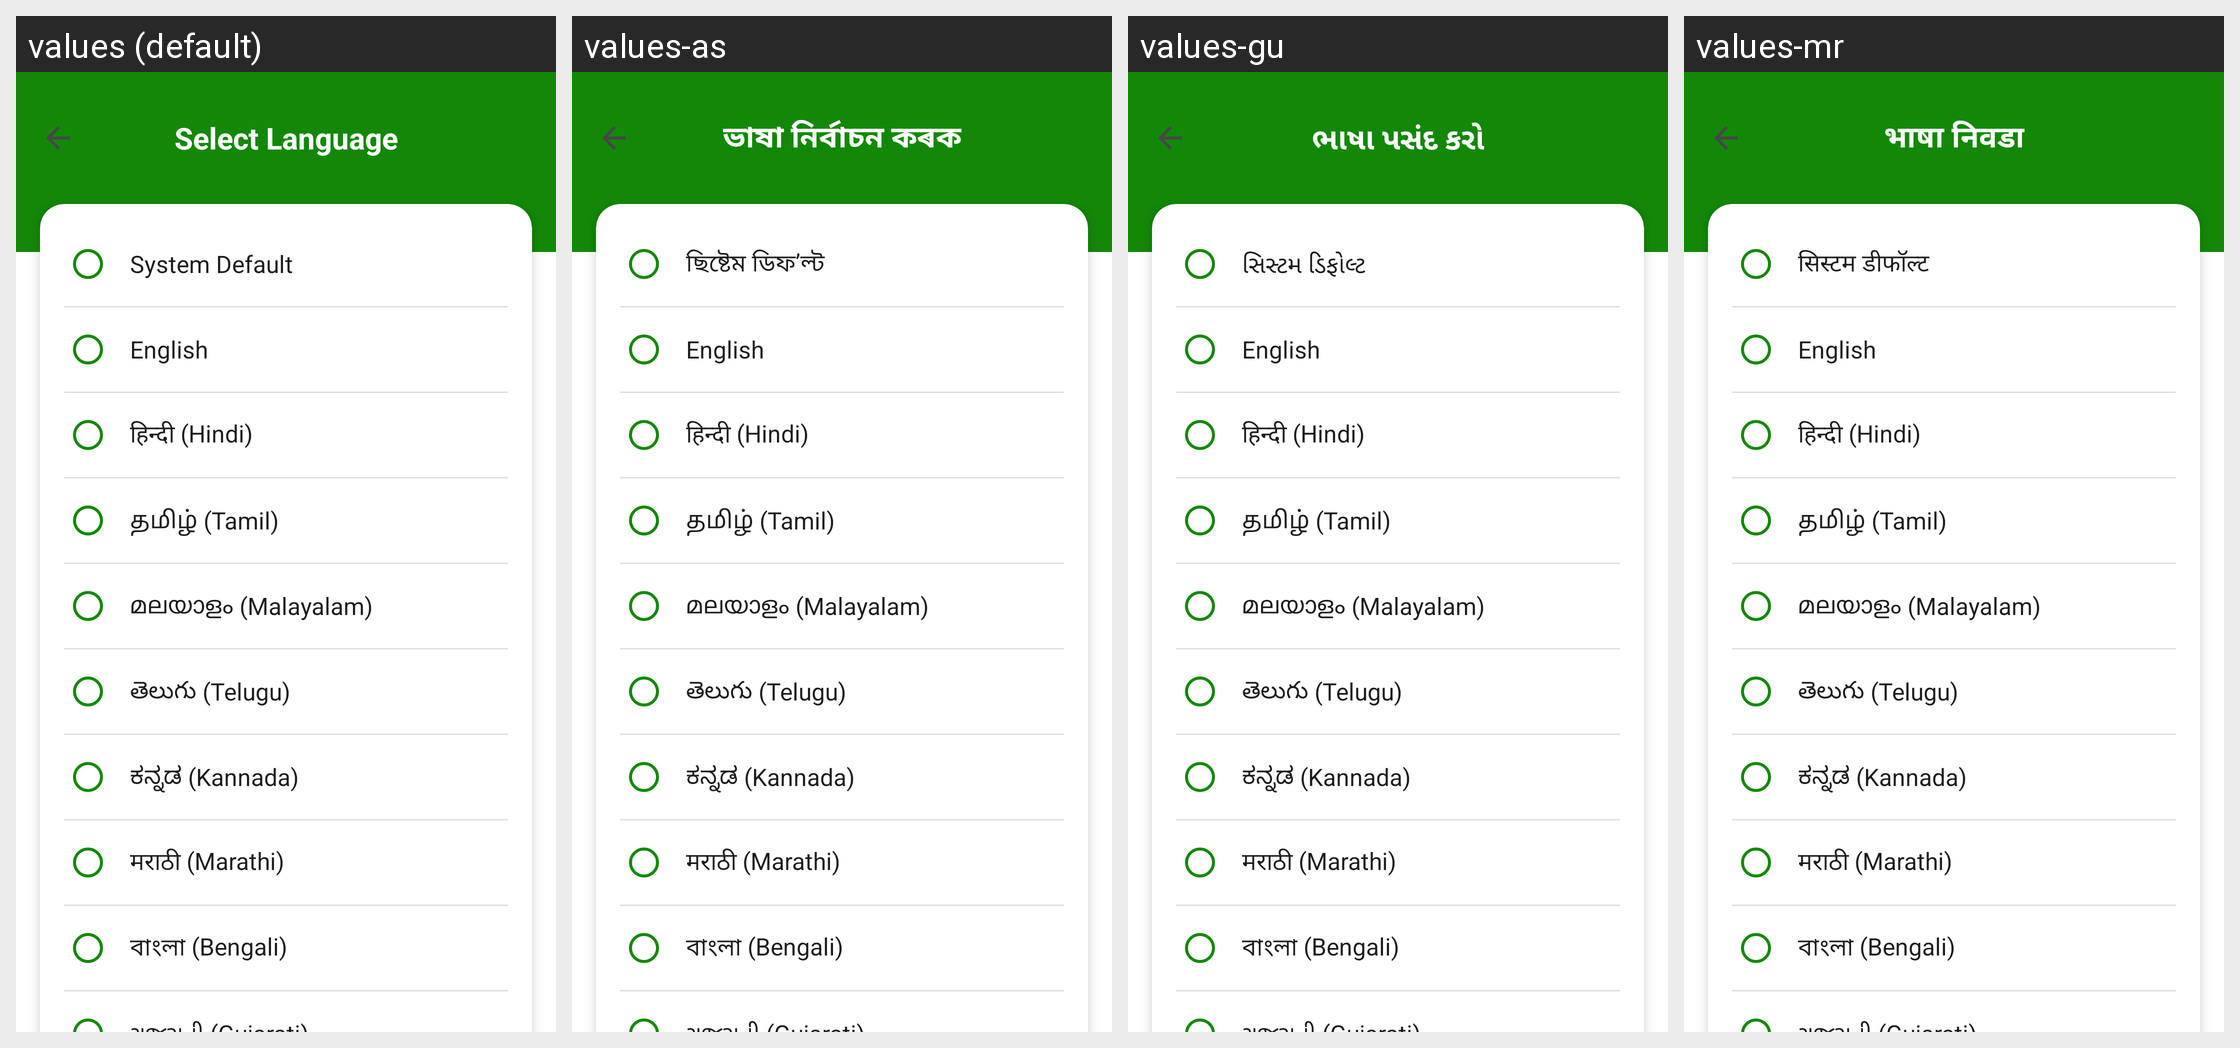

Strings drawn on this Android screen and how each of the app's shown locales translates them:
Android screen res/layout/activity_language.xml rendered under 4 locales, left to right: values (default), values-as, values-gu, values-mr. Device: Nexus 5 (rendered at 1080×1920; each locale shown at half size, 540×960, under a caption strip naming it); theme Theme.MittiMitra.
Other locales in the repository, not shown: values-bn, values-brx, values-grt, values-hi, values-kn, values-lus, values-ml, values-mni, values-pa, values-ta, values-te.
Strings drawn on this screen, with the default value and each locale's value (text and hints the layout hard-codes, and strings that could not be matched under every locale, appear in the picture but are not listed):

language_title
  values: Select Language
  values-as: ভাষা নিৰ্বাচন কৰক
  values-gu: ભાષા પસંદ કરો
  values-mr: भाषा निवडा

language_system_default
  values: System Default
  values-as: ছিষ্টেম ডিফ’ল্ট
  values-gu: સિસ્ટમ ડિફોલ્ટ
  values-mr: सिस्टम डीफॉल्ट

language_english
  values: English
  values-as: English
  values-gu: English
  values-mr: English

language_hindi
  values: हिन्दी (Hindi)
  values-as: हिन्दी (Hindi)
  values-gu: हिन्दी (Hindi)
  values-mr: हिन्दी (Hindi)

language_tamil
  values: தமிழ் (Tamil)
  values-as: தமிழ் (Tamil)
  values-gu: தமிழ் (Tamil)
  values-mr: தமிழ் (Tamil)

language_malayalam
  values: മലയാളം (Malayalam)
  values-as: മലയാളം (Malayalam)
  values-gu: മലയാളം (Malayalam)
  values-mr: മലയാളം (Malayalam)

language_telugu
  values: తెలుగు (Telugu)
  values-as: తెలుగు (Telugu)
  values-gu: తెలుగు (Telugu)
  values-mr: తెలుగు (Telugu)

language_kannada
  values: ಕನ್ನಡ (Kannada)
  values-as: ಕನ್ನಡ (Kannada)
  values-gu: ಕನ್ನಡ (Kannada)
  values-mr: ಕನ್ನಡ (Kannada)

language_marathi
  values: मराठी (Marathi)
  values-as: मराठी (Marathi)
  values-gu: मराठी (Marathi)
  values-mr: मराठी (Marathi)

language_bengali
  values: বাংলা (Bengali)
  values-as: বাংলা (Bengali)
  values-gu: বাংলা (Bengali)
  values-mr: বাংলা (Bengali)
